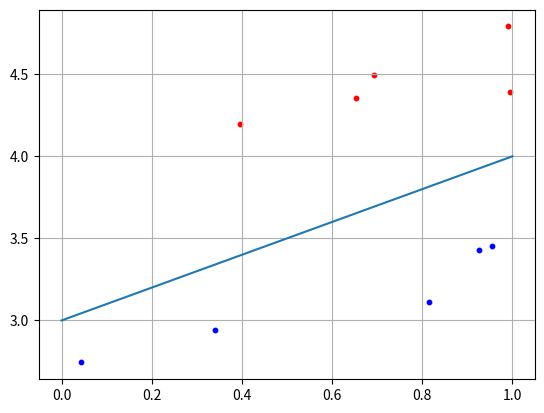

Recreate this plot in Python.
import numpy as np
import matplotlib.pyplot as plt

N = 5
b = 3

x1 = np.random.random(N)
x2 = x1 + [np.random.randint(10) / 10 for i in range(N)] + b
C1 = [x1, x2]

x1 = np.random.random(N)
x2 = x1 - [np.random.randint(10) / 10 for k in range(N)] - 0.1 + b
C2 = [x1, x2]

f = [0 + b, 1 + b]

w2 = 0.5
w3 = -b * w2

w = np.array([-w2, w2, w3])
for i in range(N):
    x = np.array([C2[0][i], C2[1][i], 1])
    y = np.dot(w, x)
    if y >= 0:
        print("Класс C1")
    else:
        print("Класс C2")

plt.scatter(C1[0][:], C1[1][:], s=10, c="red")
plt.scatter(C2[0][:], C2[1][:], s=10, c="blue")
plt.plot(f)
plt.grid(True)
plt.show()